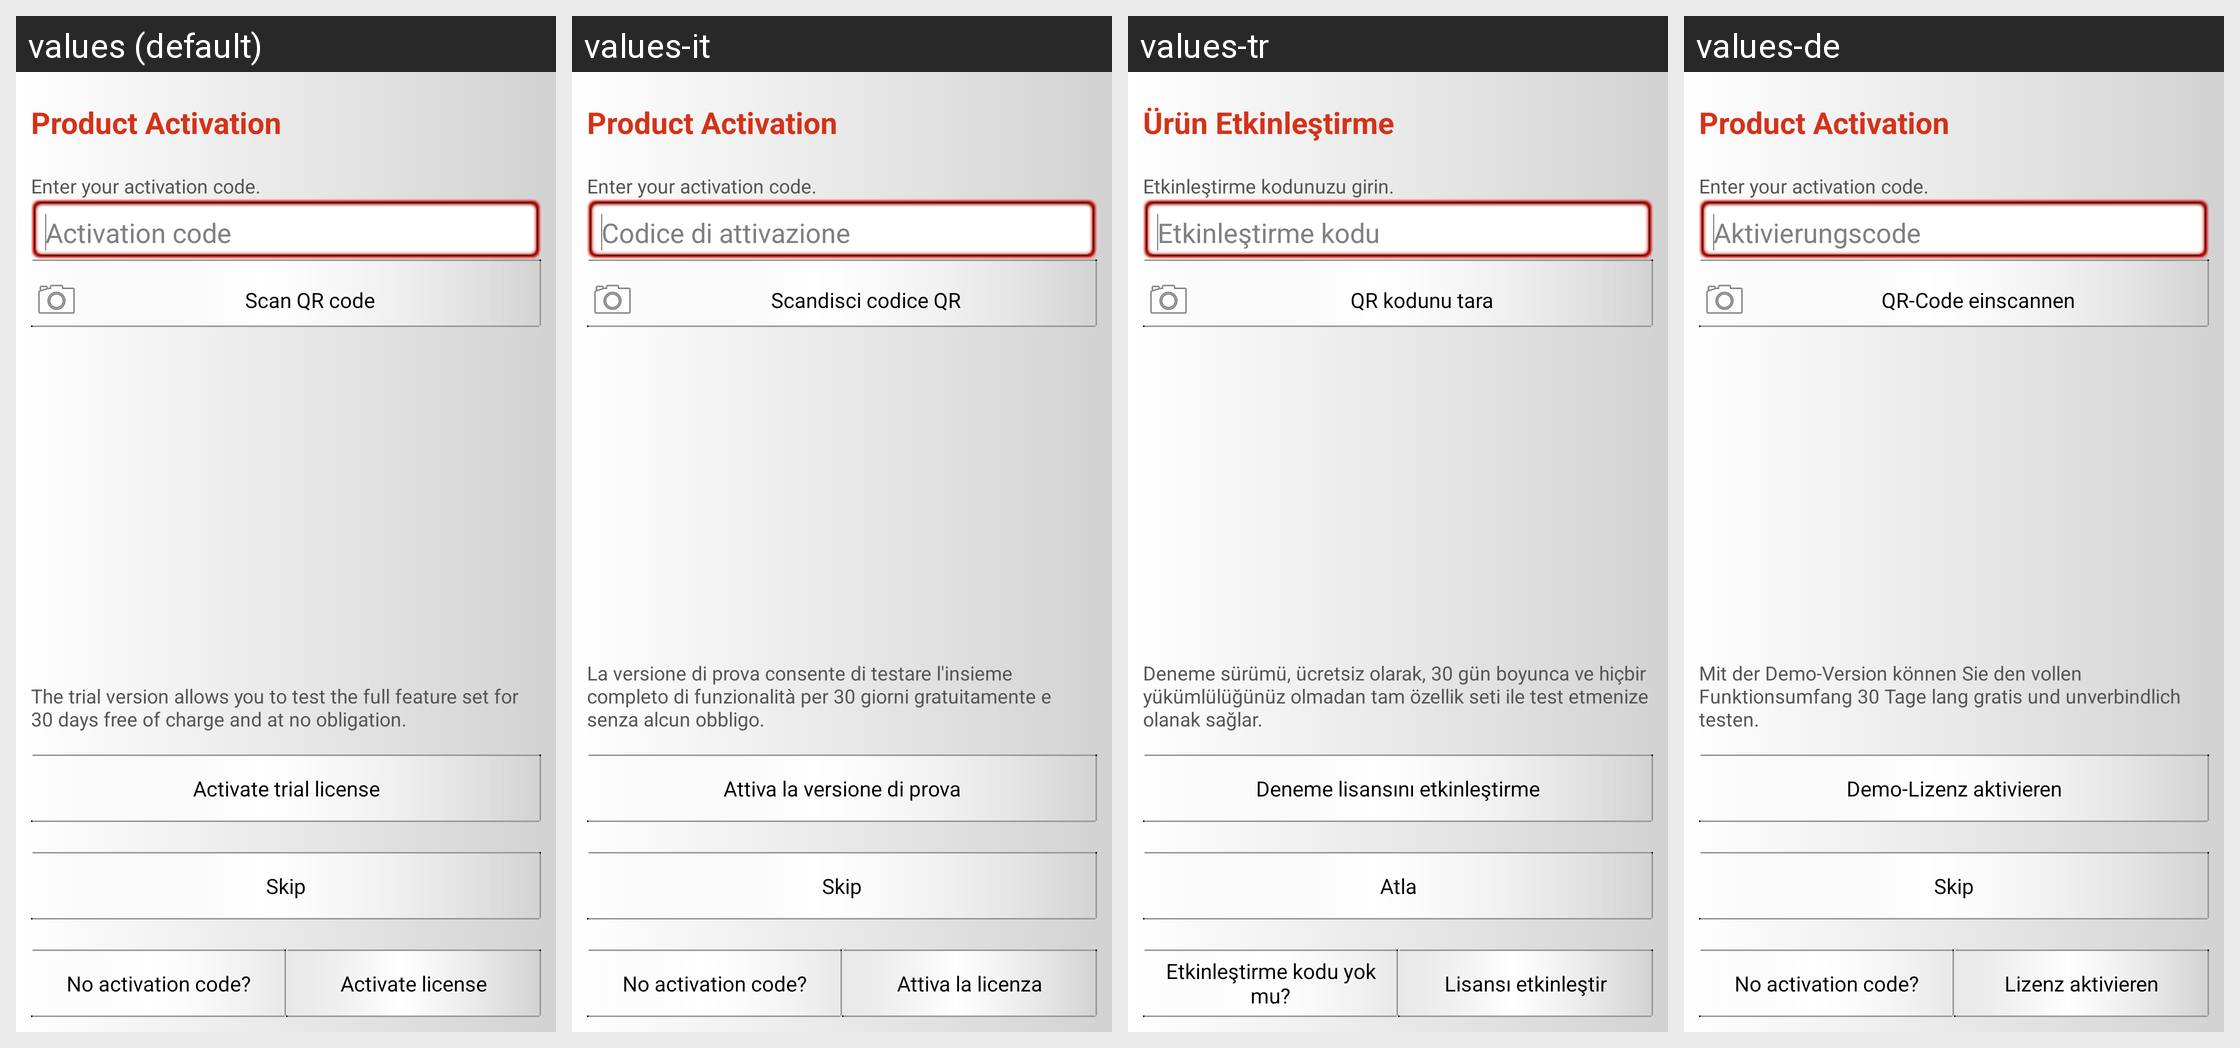

Here is an Android app screen in its default locale and in the app's own translations. Write out the translated-string differences for the strings that appear on this screen.
Android screen res/layout/elecom_activation_code.xml rendered under 4 locales, left to right: values (default), values-it, values-tr, values-de. Device: Nexus 5 (rendered at 1080×1920; each locale shown at half size, 540×960, under a caption strip naming it); theme Ikarus.Theme.
Other locales in the repository, not shown: values-es, values-fr, values-ru, values-zh.
Strings drawn on this screen, with the default value and each locale's value (text and hints the layout hard-codes, and strings that could not be matched under every locale, appear in the picture but are not listed):

elecom_activation_title
  values: Product Activation
  values-it: Product Activation
  values-tr: Ürün Etkinleştirme
  values-de: Product Activation

elecom_activation_description
  values: Enter your activation code.
  values-it: Enter your activation code.
  values-tr: Etkinleştirme kodunuzu girin.
  values-de: Enter your activation code.

ikarus_activation_code_hint
  values: Activation code
  values-it: Codice di attivazione
  values-tr: Etkinleştirme kodu
  values-de: Aktivierungscode

activation_qr_code_scan_button_text
  values: Scan QR code
  values-it: Scandisci codice QR
  values-tr: QR kodunu tara
  values-de: QR-Code einscannen

information_demoversion_body
  values: The trial version allows you to test the full feature set for 30 days free of charge and at no obligation.
  values-it: La versione di prova consente di testare l'insieme completo di funzionalità per 30 giorni gratuitamente e senza alcun obbligo.
  values-tr: Deneme sürümü, ücretsiz olarak, 30 gün boyunca ve hiçbir yükümlülüğünüz olmadan tam özellik seti ile test etmenize olanak sağlar.
  values-de: Mit der Demo-Version können Sie den vollen Funktionsumfang 30 Tage lang gratis und unverbindlich testen.

demoversion_button
  values: Activate trial license
  values-it: Attiva la versione di prova
  values-tr: Deneme lisansını etkinleştirme
  values-de: Demo-Lizenz aktivieren

elecom_wizard_navigation_skip
  values: Skip
  values-it: Skip
  values-tr: Atla
  values-de: Skip

elecom_get_serial
  values: No activation code?
  values-it: No activation code?
  values-tr: Etkinleştirme kodu yok mu?
  values-de: No activation code?

ikarus_activation_code_send
  values: Activate license
  values-it: Attiva la licenza
  values-tr: Lisansı etkinleştir
  values-de: Lizenz aktivieren
